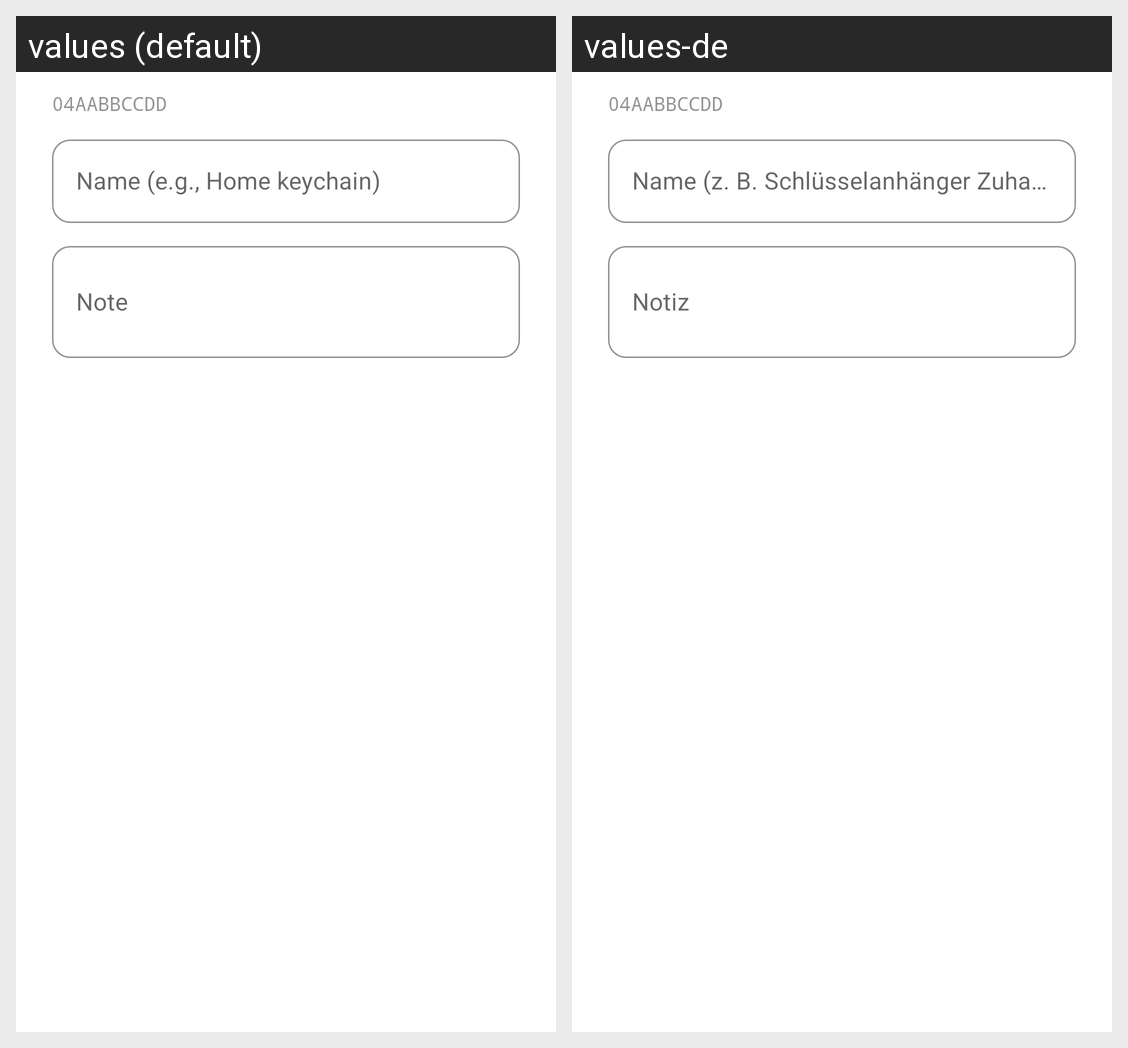

This grid shows one Android layout under two languages. Give, for every string resource on the screen, its name, the default text and each shown locale's text.
Android screen res/layout/dialog_paired_tag_pair_meta.xml rendered under 2 locales, left to right: values (default), values-de. Device: Nexus 5 (rendered at 1080×1920; each locale shown at half size, 540×960, under a caption strip naming it); theme Theme.Switchly.
Strings drawn on this screen, with the default value and each locale's value (text and hints the layout hard-codes, and strings that could not be matched under every locale, appear in the picture but are not listed):

paired_tag_uid_placeholder
  values: 04AABBCCDD
  values-de: 04AABBCCDD

paired_tag_name_hint
  values: Name (e.g., Home keychain)
  values-de: Name (z. B. Schlüsselanhänger Zuhause)

paired_tag_note_hint
  values: Note
  values-de: Notiz
